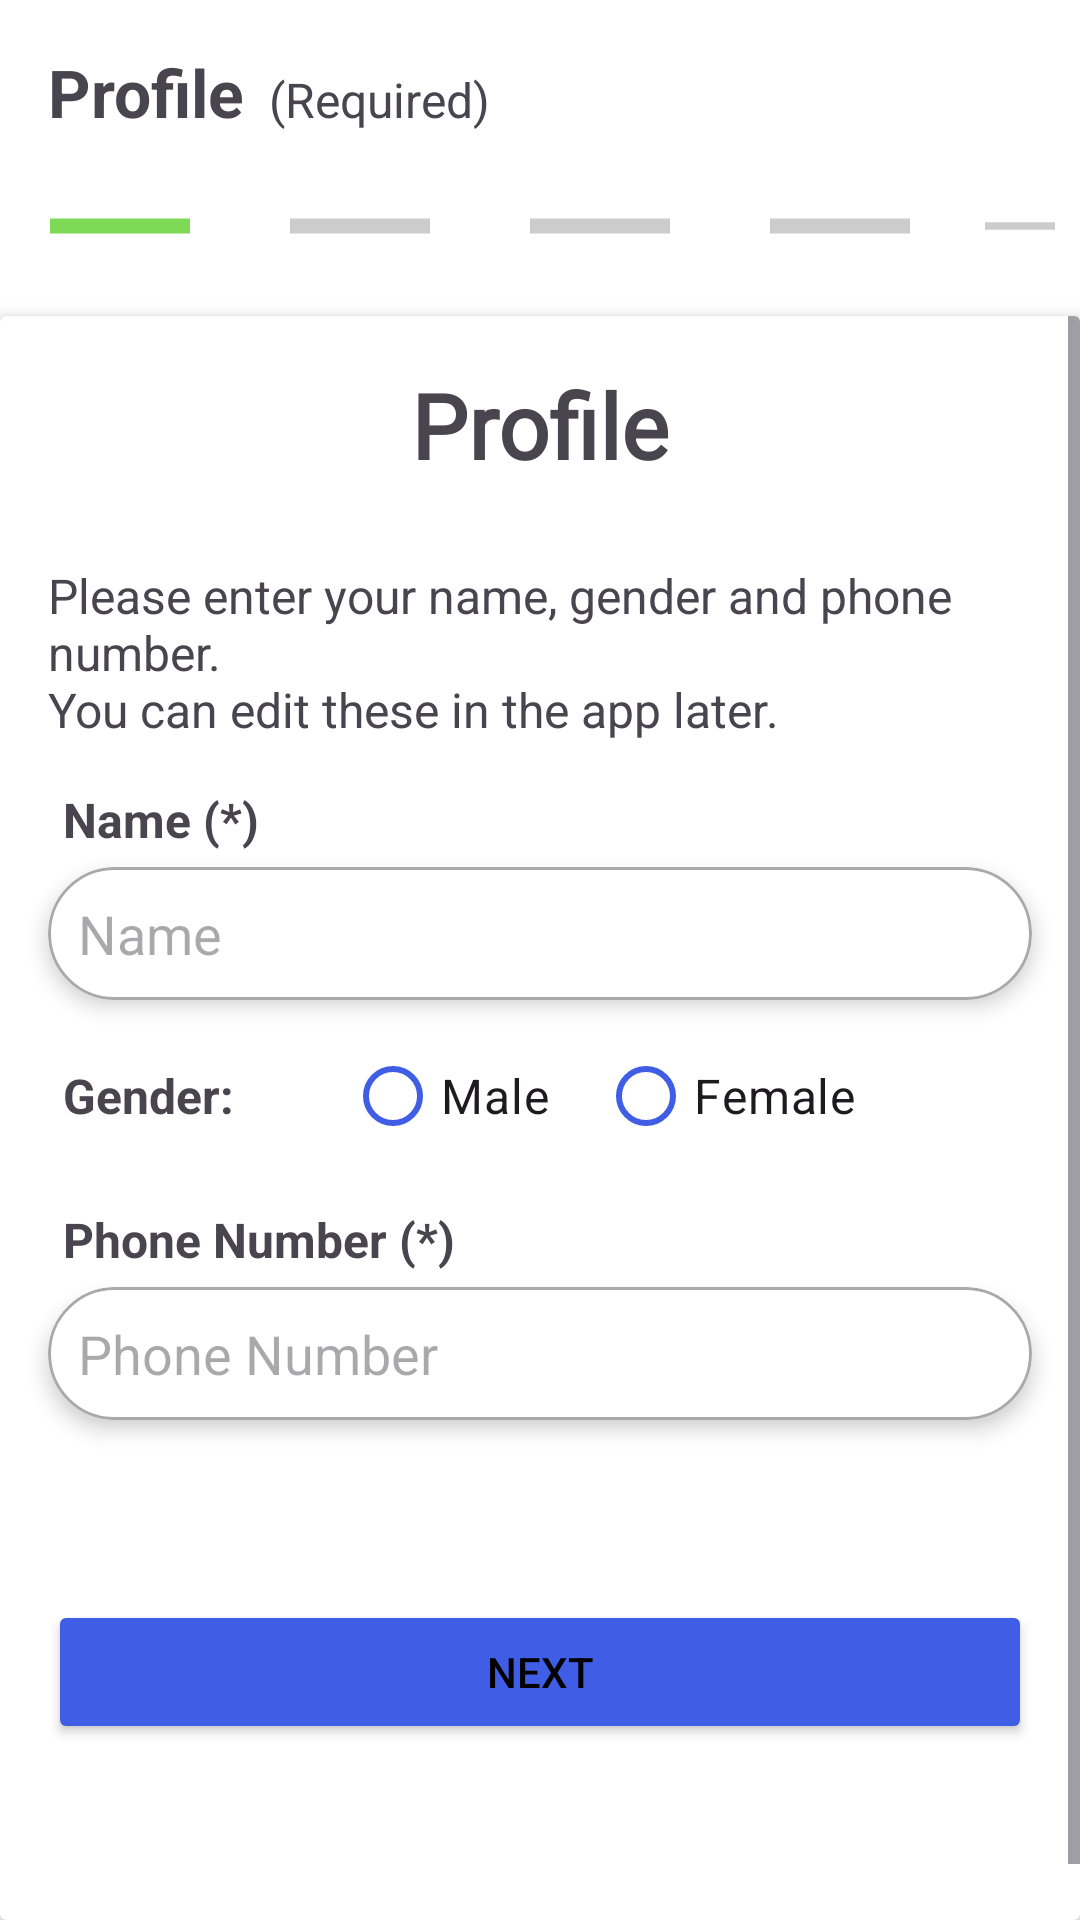

Android layout source for this screen:
<!-- AndroidManifest.xml: application theme Theme.ABER -->
<!-- res/layout/fragment_register_profile.xml -->
<?xml version="1.0" encoding="utf-8"?>
<FrameLayout xmlns:android="http://schemas.android.com/apk/res/android"
    xmlns:tools="http://schemas.android.com/tools"
    xmlns:app="http://schemas.android.com/apk/res-auto"
    android:layout_width="match_parent"
    android:layout_height="match_parent"
    tools:context=".Activities.Register.Fragment.RegisterProfileFragment">

    <LinearLayout
        android:layout_width="match_parent"
        android:layout_height="wrap_content"
        android:orientation="vertical">
        <LinearLayout
            android:layout_width="match_parent"
            android:layout_height="wrap_content"
            android:layout_marginHorizontal="16dp"
            android:layout_marginTop="16dp"
            android:orientation="horizontal">

            <TextView
                android:layout_width="wrap_content"
                android:layout_height="wrap_content"
                android:layout_marginRight="8dp"
                android:text="Profile"
                android:textSize="22sp"
                android:textStyle="bold"
                />

            <TextView
                android:layout_width="wrap_content"
                android:layout_height="wrap_content"
                android:layout_weight="1"
                android:baselineAligned="false"
                android:text="@string/required"
                android:textSize="16sp" />


        </LinearLayout>

        <LinearLayout
            android:layout_width="match_parent"
            android:layout_height="wrap_content"
            android:orientation="horizontal">
            <ImageView
                android:layout_width="wrap_content"
                android:layout_height="wrap_content"
                android:src="@drawable/count_green"/>
            <ImageView
                android:layout_width="wrap_content"
                android:layout_height="wrap_content"
                android:src="@drawable/count_gray"/>
            <ImageView
                android:layout_width="wrap_content"
                android:layout_height="wrap_content"
                android:src="@drawable/count_gray"/>
            <ImageView
                android:layout_width="wrap_content"
                android:layout_height="wrap_content"
                android:src="@drawable/count_gray"/>
            <ImageView
                android:layout_width="wrap_content"
                android:layout_height="wrap_content"
                android:src="@drawable/count_gray"/>
        </LinearLayout>

        <androidx.cardview.widget.CardView
            android:layout_width="match_parent"
            android:layout_height="wrap_content"
            app:cardElevation="4dp"
            >
            <ScrollView
                android:layout_width="match_parent"
                android:layout_height="match_parent"
                >


            <LinearLayout
                android:layout_width="match_parent"
                android:layout_height="wrap_content"
                android:orientation="vertical">
                <TextView
                    android:layout_width="match_parent"
                    android:layout_height="wrap_content"
                    android:text="@string/profile"
                    android:fontFamily="@font/queensidesmedium"
                    android:textSize="30sp"
                    android:textStyle="bold"
                    android:textAlignment="center"
                    android:layout_marginVertical="16dp"
                    />

                <TextView
                    android:layout_width="match_parent"
                    android:layout_height="wrap_content"
                    android:text="@string/profile_heading"
                    android:textSize="16sp"
                    android:layout_marginHorizontal="16dp"
                    android:layout_marginTop="10dp"
                    />

                <TextView
                    android:layout_width="match_parent"
                    android:layout_height="wrap_content"
                    android:text="@string/name_star"
                    android:padding="5dp"
                    android:textSize="16sp"
                    android:textStyle="bold"
                    android:layout_marginHorizontal="16dp"
                    android:layout_marginTop="10dp"
                    />

                <androidx.cardview.widget.CardView
                    android:layout_width="match_parent"
                    android:layout_height="wrap_content"
                    app:cardElevation="4dp"
                    android:layout_marginHorizontal="16dp"
                    android:layout_marginBottom="0dp"
                    app:cardCornerRadius="30dp">
                    <EditText
                        android:id="@+id/name_edit_text"
                        android:layout_width="match_parent"
                        android:layout_height="wrap_content"
                        android:hint="@string/name"
                        android:drawableStart="@drawable/ic_name24"
                        android:drawablePadding="5dp"
                        android:background="@drawable/custom_edit_text"
                        android:padding="10dp"
                        android:textSize="18sp"/>
                </androidx.cardview.widget.CardView>

                <LinearLayout
                    android:layout_width="wrap_content"
                    android:layout_height="wrap_content"
                    android:orientation="horizontal"
                    android:gravity="center_vertical">
                    <TextView
                        android:layout_width="wrap_content"
                        android:layout_height="wrap_content"
                        android:text="@string/gender"
                        android:padding="5dp"
                        android:textSize="16sp"
                        android:textStyle="bold"
                        android:layout_marginHorizontal="16dp"
                        android:layout_marginVertical="8dp"/>

                    <RadioGroup
                        android:id="@+id/radioGroupGender"
                        android:layout_width="match_parent"
                        android:layout_height="wrap_content"
                        android:orientation="horizontal"
                        android:layout_marginHorizontal="16dp"
                        android:layout_marginVertical="8dp"
                        >

                        <RadioButton
                            android:id="@+id/radioButtonMale"
                            android:layout_width="wrap_content"
                            android:layout_height="wrap_content"
                            android:text="@string/male"
                            android:textSize="16sp"
                            app:buttonTint="@color/secondary_stroke_blue"/>

                        <RadioButton
                            android:id="@+id/radioButtonFemale"
                            android:layout_width="wrap_content"
                            android:layout_height="wrap_content"
                            android:text="@string/female"
                            android:textSize="16sp"
                            android:layout_marginStart="16dp"
                            app:buttonTint="@color/secondary_stroke_blue"/>


                    </RadioGroup>
                    <EditText
                        android:id="@+id/set_error_edit_text"
                        android:layout_width="75dp"
                        android:layout_height="match_parent"
                        android:background="@drawable/set_error_edit_text"
                        android:enabled="false">

                    </EditText>
                </LinearLayout>

                <TextView
                    android:layout_width="match_parent"
                    android:layout_height="wrap_content"
                    android:text="@string/phone_number_star"
                    android:textSize="16sp"
                    android:textStyle="bold"
                    android:layout_marginHorizontal="16dp"
                    android:padding="5dp"
                   />

                <androidx.cardview.widget.CardView
                    android:layout_width="match_parent"
                    android:layout_height="wrap_content"
                    app:cardElevation="4dp"
                    android:layout_marginHorizontal="16dp"
                    android:layout_marginBottom="60dp"
                    app:cardCornerRadius="30dp">
                    <EditText
                        android:id="@+id/phone_number_edit_text"
                        android:layout_width="match_parent"
                        android:layout_height="wrap_content"
                        android:hint="@string/phone_number"
                        android:drawableStart="@drawable/baseline_local_phone_24"
                        android:drawablePadding="5dp"
                        android:background="@drawable/custom_edit_text"
                        android:padding="10dp"
                        android:textSize="18sp"/>
                </androidx.cardview.widget.CardView>

                <Button
                    android:id="@+id/done_button"
                    android:layout_width="match_parent"
                    android:layout_height="wrap_content"
                    android:layout_marginHorizontal="16dp"
                    android:layout_marginBottom="30dp"
                    android:text="@string/next"
                    app:backgroundTint="@color/secondary_stroke_blue" />

                <TextView
                    android:id="@+id/login_button"
                    android:layout_width="match_parent"
                    android:layout_height="wrap_content"
                    style="@style/Widget.MaterialComponents.Button.OutlinedButton"
                    android:text="@string/already_have_an_account"
                    android:layout_marginHorizontal="16dp"
                    android:textColor="@color/secondary_stroke_blue"
                    android:textAllCaps="false"
                    android:gravity="bottom|center"/>

            </LinearLayout>
            </ScrollView>
        </androidx.cardview.widget.CardView>
    </LinearLayout>

</FrameLayout>
<!-- resources referenced by this layout -->
<resources>
  <color name="secondary_stroke_blue">#405DE6</color>
  <!-- drawable count_gray (drawable) -->
  <vector android:height="60dp" android:tint="#CCCCCC"
      android:viewportHeight="24" android:viewportWidth="24"
      android:width="80dp" xmlns:android="http://schemas.android.com/apk/res/android">
      <path android:fillColor="@android:color/white" android:pathData="M19,13H5v-2h14v2z"/>
  </vector>
  <!-- drawable count_green (drawable) -->
  <vector android:height="60dp" android:tint="#7ED957"
      android:viewportHeight="24" android:viewportWidth="24"
      android:width="80dp" xmlns:android="http://schemas.android.com/apk/res/android">
      <path android:fillColor="@android:color/white" android:pathData="M19,13H5v-2h14v2z"/>
  </vector>
  <!-- drawable custom_edit_text (drawable) -->
  <?xml version="1.0" encoding="utf-8"?>
  <shape xmlns:android="http://schemas.android.com/apk/res/android"
      android:shape="rectangle">
      <stroke
          android:width="1dp"
          android:color="@color/light_black">
  
      </stroke>
      <corners
          android:radius="30dp">
  
      </corners>
  </shape>
  <!-- drawable set_error_edit_text (drawable) -->
  <?xml version="1.0" encoding="utf-8"?>
  <shape xmlns:android="http://schemas.android.com/apk/res/android"
      android:shape="rectangle">
      <stroke
          android:width="1dp"
          android:color="@color/white">
  
      </stroke>
      <corners
          android:radius="30dp">
  
      </corners>
  </shape>
  <string name="already_have_an_account">Already have an account?</string>
  <string name="female">Female</string>
  <string name="gender">Gender:</string>
  <string name="male">Male</string>
  <string name="name">Name</string>
  <string name="name_star">Name (*)</string>
  <string name="next">Next</string>
  <string name="phone_number">Phone Number</string>
  <string name="phone_number_star">Phone Number (*)</string>
  <string name="profile">Profile</string>
  <string name="profile_heading">Please enter your name, gender and phone number. \nYou can edit these in the app later.</string>
  <string name="required">(Required)</string>
  <style name="Theme.ABER" parent="Base.Theme.ABER" />
  <color name="light_black">#56000000</color>
  <color name="white">#FFFFFFFF</color>
  <style name="Base.Theme.ABER" parent="Theme.Material3.DayNight.NoActionBar">
          
          <item name="colorPrimary">@color/pale_blue</item>
          <item name="colorPrimaryVariant">@color/purple</item>
          
          <item name="android:colorBackground">@color/white</item>
          <item name="colorOnSurface">@color/black</item>
          
          <item name="android:statusBarColor">@color/white</item>
          <item name="android:windowLightStatusBar">true</item>
          <item name="android:textColorPrimary">@color/black</item>
          <item name="android:textCursorDrawable">@color/black</item>
  
  
          <item name="popupMenuStyle">@style/MyPopupMenu</item>
          <item name="popupMenuBackground">@drawable/rouned_background</item>
  
  
  
          <item name="itemStrokeWidth">20dp</item>
          <item name="itemPaddingBottom">100dp</item>
  
      </style>
  <color name="pale_blue">#48CEDC</color>
  <color name="purple">#9575CD</color>
  <color name="black">#FF000000</color>
  <style name="MyPopupMenu" parent="@style/Widget.AppCompat.PopupMenu">
          <item name="android:dropDownHorizontalOffset">20dp</item>
          <item name="android:dropDownVerticalOffset">20dp</item>
          <item name="popupMenuBackground">@drawable/rouned_background</item>
          <item name="itemTextColor">@color/pale_blue</item>
      </style>
  <!-- drawable rouned_background (drawable) -->
  <?xml version="1.0" encoding="utf-8"?>
  <shape xmlns:android="http://schemas.android.com/apk/res/android"
      android:shape="rectangle">
      <solid android:color="@color/white"/>
      <corners android:radius="20dp"/>
      <stroke android:width="1dp" android:color="@color/white"/>
      <padding android:top="6dp" android:bottom="6dp" android:right="6dp" android:left="6dp"/>
  
  </shape>
</resources>
